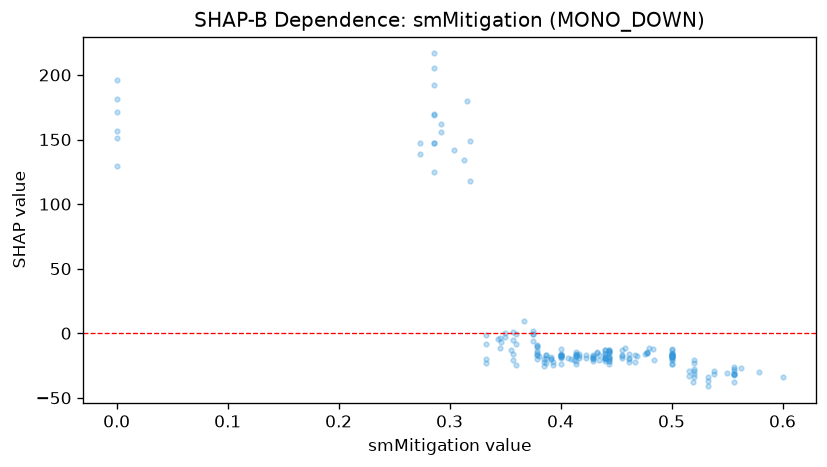

Source data for this figure (header and first rows):
feature_value, shap_value
0.429, -18.83
0.375, -0.5475
0.556, -31.78
0.444, -13.81
0.556, -38.13
0.444, -14.89
0.444, -15.33
0.444, -14.27
0.444, -13.33
0.444, -12.98
0.4, -17.88
0.417, -17.81
0.417, -18.88
0.462, -15.96
0.462, -19.77
0.5, -16.16
0.563, -27.08
0.533, -41.11
0.533, -34.26
0.5, -15.04
0.556, -26.06
0.579, -29.96
0.6, -33.9
0.556, -31.43
0.556, -32.38
0.556, -29.28
0.5, -18.76
0.55, -30.72
0.435, -17
0.435, -20.95
0.455, -18.85
0.417, -16.08
0.333, -20.19
0.385, -25.7
0.429, -21.45
0.467, -22.13
0.333, -23.35
0.357, -21.09
0.467, -16.82
0.4, -16.51
0.4, -16.48
0.4, -12.37
0.313, 134
0.412, -20.54
0.35, -2.574
0.316, 180.1
0.35, -0.0532
0.476, -16.21
0.44, -12.77
0.444, -21.45
0.444, -21.35
0.444, -23.73
0.444, -19.27
0.444, -19.56
0.5, -17.4
0.5, -20.96
0.5, -23.65
0.5, -18.07
0.5, -18.67
0.5, -17.13
... 133 more rows
